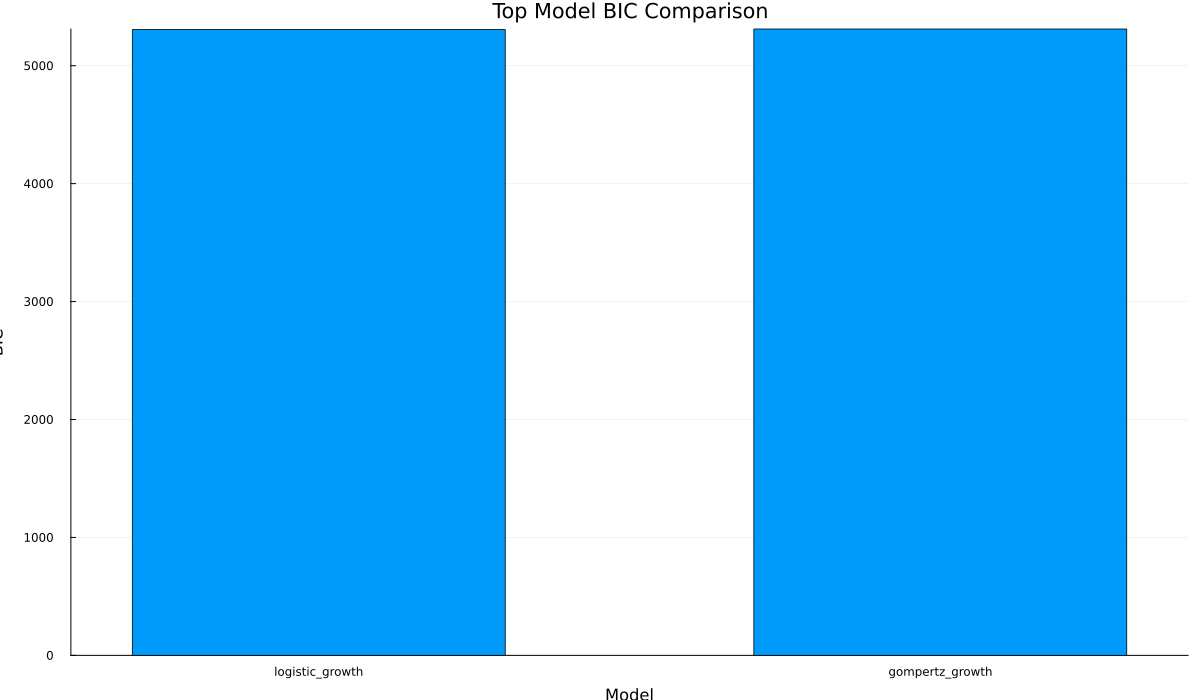

The table this chart was drawn from, first rows:
model, bic
logistic_growth, 5306
gompertz_growth, 5311
